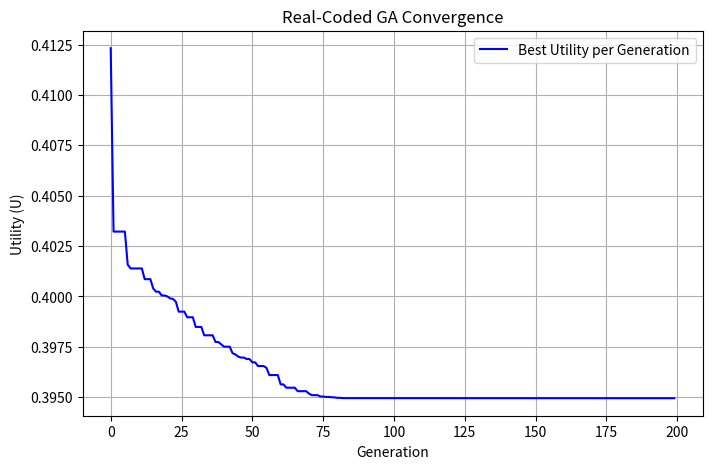

Source code (Python):
# [redacted]
# [redacted]
#REAL-VALUED GENETIC_ALGORITHM

print("REAL CODED GENETIC ALGORITHM")

import numpy as np
import random
import matplotlib.pyplot as plt

class RealCodedGA:
    def __init__(self, seed=42):
        # Problem parameters
        self.q = 4
        self.O = 0.5  # Mb
        self.theta = 1
        self.r_d = 1.2  # Mb/s
        self.r_u = 1.3  # Mb/s
        self.K = 100
        self.B = 0.5  # kb
        self.v = 2
        self.M = 10
        self.t = 1
        self.X = 500
        self.rho_i = 0.5
        self.psi = 0.001

        # GA hyperparameters
        self.alpha, self.beta, self.gamma = 0.33, 0.33, 0.34
        self.population_size = 100
        self.generations = 200
        self.crossover_rate = 0.9
        self.mutation_rate = 0.1
        self.tournament_size = 3
        self.elite_size = 5

        np.random.seed(seed)
        random.seed(seed)
        self.validator_powers = np.random.uniform(50, 200, self.M)

        # Precompute normalizers
        self.l_max = self.calculate_latency(self.M, self.X)
        self.eta_max = self.calculate_security(self.M)
        self.c_max = self.calculate_cost(self.v, self.t)

    # ---------------- Objective functions ----------------
    def calculate_latency(self, m, n):
        m = max(1, int(round(m)))
        if m <= 0:
            return float('inf')
        x_i = self.validator_powers[:m]
        download_time = (n * self.B) / self.r_d
        processing_time = float(np.max(self.K / x_i))
        overhead = self.psi * (n * self.B) * m
        upload_time = self.O / self.r_u
        return download_time + processing_time + overhead + upload_time

    def calculate_security(self, m):
        return self.theta * (m ** self.q)

    def calculate_cost(self, m, n):
        m = max(1, int(round(m)))
        if n <= 0:
            return float('inf')
        x_i = self.validator_powers[:m]
        c_i = self.rho_i * x_i
        return float(np.sum(c_i) / n)

    def calculate_utility(self, m, n):
        L = self.calculate_latency(m, n)
        eta = self.calculate_security(m)
        C = self.calculate_cost(m, n)
        U = (self.alpha * (L / self.l_max)
             + self.beta * (self.eta_max / eta)
             + self.gamma * (C / self.c_max))
        return U, L, eta, C

    # ---------------- GA operators ----------------
    def fitness(self, individual):
        m, n = individual
        if not (self.v <= m <= self.M and self.t <= n <= self.X):
            return 1e-6
        U, _, _, _ = self.calculate_utility(m, n)
        return 1.0 / (1.0 + U)

    def tournament_selection(self, population, fitness_values):
        idxs = random.sample(range(len(population)), self.tournament_size)
        return population[max(idxs, key=lambda i: fitness_values[i])].copy()

    def crossover(self, parent1, parent2):
        if random.random() > self.crossover_rate:
            return parent1.copy(), parent2.copy()
        alpha = random.random()
        child1 = alpha * parent1 + (1 - alpha) * parent2
        child2 = (1 - alpha) * parent1 + alpha * parent2
        return child1, child2

    def mutate(self, individual):
        if random.random() < self.mutation_rate:
            mutation = np.random.normal(0, 1, size=2)  # small perturbation
            individual = individual + mutation
            individual[0] = np.clip(individual[0], self.v, self.M)
            individual[1] = np.clip(individual[1], self.t, self.X)
        return individual

    # ---------------- Run GA ----------------
    def run(self, verbose=True, plot=True):
        # Initialize population with real values [m, n]
        population = [np.array([random.uniform(self.v, self.M),
                                random.uniform(self.t, self.X)]) 
                      for _ in range(self.population_size)]

        best_chromosome = None
        best_fitness = -1
        history = []

        print("="*90)
        print(f"{'Gen':>4} | {'m':>6} | {'n':>6} | {'Latency':>10} | {'Security':>10} | {'Cost':>10} | {'Utility':>12}")
        print("-"*90)

        for gen in range(1, self.generations+1):
            fitness_values = [self.fitness(ind) for ind in population]
            best_idx = int(np.argmax(fitness_values))

            if fitness_values[best_idx] > best_fitness:
                best_fitness = fitness_values[best_idx]
                best_chromosome = population[best_idx].copy()

            m_g, n_g = population[best_idx]
            U_g, L_g, eta_g, C_g = self.calculate_utility(m_g, n_g)
            history.append(U_g)

            if verbose:
                print(f"{gen:>4} | {m_g:>6.2f} | {n_g:>6.2f} | {L_g:>10.4f} | {eta_g:>10.2f} | {C_g:>10.4f} | {U_g:>12.6f}")

            # Elitism
            elite_idxs = np.argsort(fitness_values)[-self.elite_size:]
            elites = [population[i].copy() for i in elite_idxs]
            new_pop = elites[:]

            while len(new_pop) < self.population_size:
                p1 = self.tournament_selection(population, fitness_values)
                p2 = self.tournament_selection(population, fitness_values)
                c1, c2 = self.crossover(p1, p2)
                new_pop.append(self.mutate(c1))
                if len(new_pop) < self.population_size:
                    new_pop.append(self.mutate(c2))

            population = new_pop

        # Final best
        m_opt, n_opt = best_chromosome
        U_opt, L_opt, eta_opt, C_opt = self.calculate_utility(m_opt, n_opt)

        print("-"*90)
        print("=== OPTIMIZATION COMPLETED ===")
        print(f"Best solution: m={m_opt:.2f}, n={n_opt:.2f}")
        print(f"Utility={U_opt:.6f}, Latency={L_opt:.6f}, η={eta_opt:.2f}, Cost={C_opt:.6f}")

        if plot:
            plt.figure(figsize=(8,5))
            plt.plot(history, label="Best Utility per Generation", color='blue')
            plt.xlabel("Generation")
            plt.ylabel("Utility (U)")
            plt.title("Real-Coded GA Convergence")
            plt.grid(True)
            plt.legend()
            plt.show()

        return best_chromosome, (m_opt, n_opt, U_opt, L_opt, eta_opt, C_opt), history


def main():
    ga = RealCodedGA(seed=42)
    best_chromosome, details, history = ga.run(verbose=True, plot=True)
    return best_chromosome, details, history


if __name__ == "__main__":
    main()
